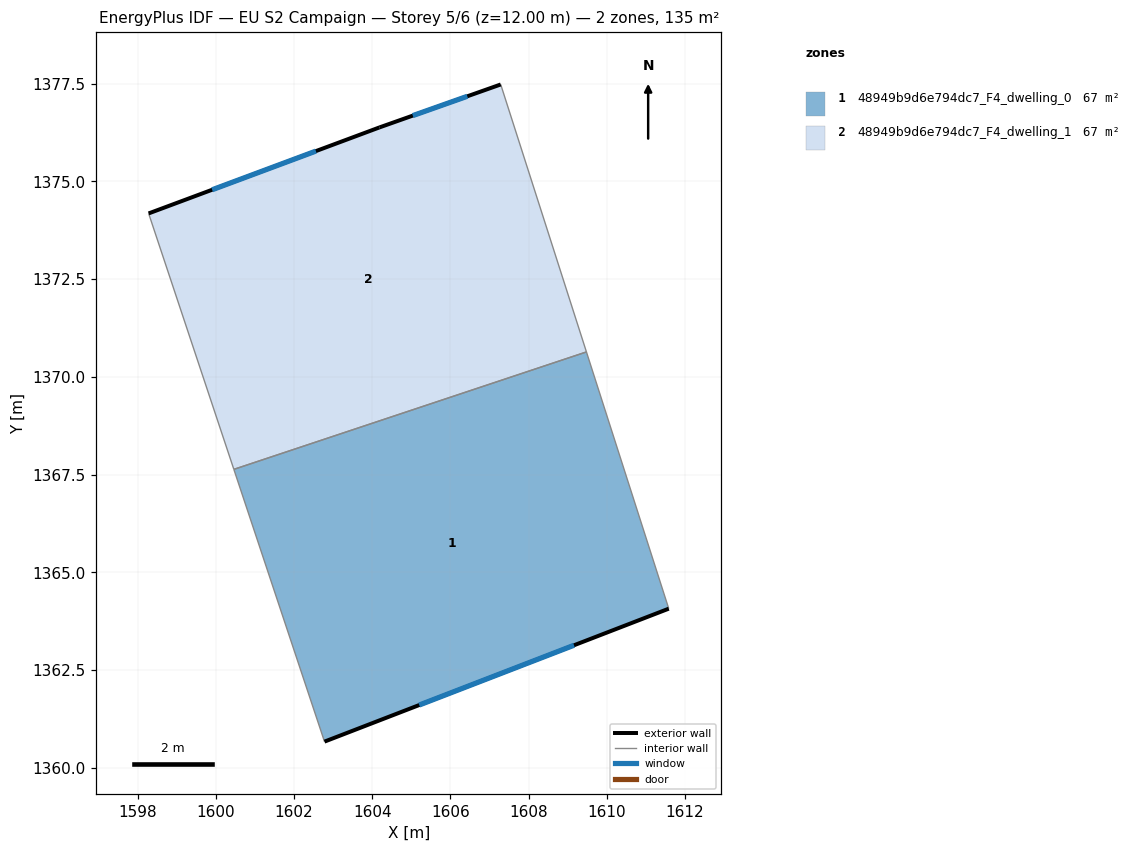
=== STOREY PLAN SPEC (per zone: floor XY polygon, exterior-wall plan segments, windows/doors) ===
zone 1: 48949b9d6e794dc7_F4_dwelling_0  (67.4 m²)
  floor: (1609.48, 1370.64) (1611.59, 1364.07) (1602.78, 1360.67) (1600.46, 1367.63)
  exterior wall: (1602.78, 1360.67) – (1611.59, 1364.07)  [9.4 m]
    window: (1605.20, 1361.60) – (1609.16, 1363.13)  [5.7 m²]
  interior walls: 3
zone 2: 48949b9d6e794dc7_F4_dwelling_1  (67.4 m²)
  floor: (1607.29, 1377.48) (1609.48, 1370.64) (1600.46, 1367.63) (1598.28, 1374.18) (1604.19, 1376.38)
  exterior wall: (1604.19, 1376.38) – (1598.28, 1374.18)  [6.3 m]
    window: (1602.56, 1375.77) – (1599.91, 1374.79)  [3.8 m²]
  exterior wall: (1607.29, 1377.48) – (1604.19, 1376.38)  [3.3 m]
    window: (1606.44, 1377.18) – (1605.04, 1376.68)  [2.0 m²]
  interior walls: 3

=== DERIVED (storey summary) ===
Building: EU S2 Campaign
Storey: 5 of 6  (floor level z = 12.00 m)
Storey gross floor area: 134.8 m²
Zones on this storey: 2
  - 48949b9d6e794dc7_F4_dwelling_0: floor 67.4 m²; exterior wall 9.4 m (28.3 m²); 1 window(s) 5.7 m²; WWR 20.2%
  - 48949b9d6e794dc7_F4_dwelling_1: floor 67.4 m²; exterior wall 9.6 m (28.8 m²); 2 window(s) 5.8 m²; WWR 20.2%
Zone adjacency (shared interzone walls):
  - 48949b9d6e794dc7_F4_dwelling_0 ↔ 48949b9d6e794dc7_F4_dwelling_1